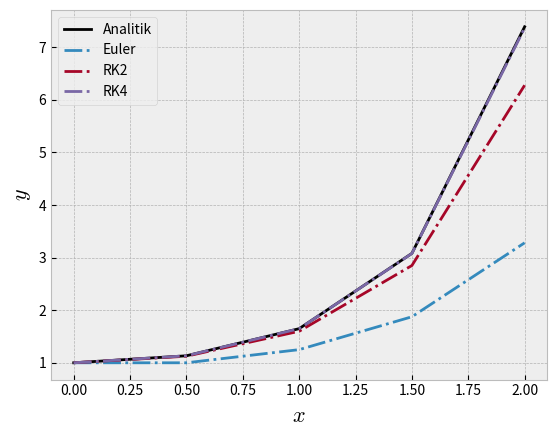

Write Python code to recreate this figure. (Note: this script raises an exception after producing the figure.)
#!/usr/bin/env python

"""
contoh_076.py

Metode Analitik vs RK4 vs RK2 vs Euler

[redacted]
12/21/23
"""
import numpy as np
import matplotlib.pyplot as plt
plt.style.use("bmh")

# Fungsi persamaan diferensial
dfdy = lambda x, y: x * y
f = lambda x: np.exp(x**2/2)

# Metode Euler
def metode_euler(x, y, h, n):
    hasil = [(x, y)]
    for _ in range(n):
        y += h * dfdy(x, y)
        x += h
        hasil.append((x, y))
    return hasil

# Metode RK2 (Runge-Kutta orde 2)
def metode_rk2(x, y, h, n):
    hasil = [(x, y)]
    for _ in range(n):
        K1 = h * dfdy(x, y)
        K2 = h * dfdy(x + h/2, y + K1/2)
        y += K2
        x += h
        hasil.append((x, y))
    return hasil

# Metode RK4 (Runge-Kutta orde 4)
def metode_rk4(x, y, h, n):
    hasil = [(x, y)]
    for _ in range(n):
        K1 = h * dfdy(x, y)
        K2 = h * dfdy(x + h/2, y + K1/2)
        K3 = h * dfdy(x + h/2, y + K2/2)
        K4 = h * dfdy(x + h, y + K3)
        y += (K1 + 2*K2 + 2*K3 + K4) / 6
        x += h
        hasil.append((x, y))
    return hasil

# Solusi Analitik
def solusi_analitik(x_mulai, x_akhir, h):
    nilai_x = np.arange(x_mulai, x_akhir + h, h)
    nilai_y = [f(x) for x in nilai_x]
    return list(zip(nilai_x, nilai_y))

# Parameter
x_mulai = 0
x_akhir = 2
y0 = 1
h = 0.5
n = int((x_akhir - x_mulai) / h)

# Metode Euler
euler_hasil = metode_euler(x_mulai, y0, h, n)

# Metode RK2
rk2_hasil = metode_rk2(x_mulai, y0, h, n)

# Metode RK4
rk4_hasil = metode_rk4(x_mulai, y0, h, n)

# Solusi Analitik
analitik_hasil = solusi_analitik(x_mulai, x_akhir, h)

# Print hasil
print("x \t\t y (Euler) \t y (RK2) \t y (RK4) \t y (analitik)")
for i in range(n+1):
    print("%f \t %f \t %f \t %f \t %f" % (euler_hasil[i][0], euler_hasil[i][1], rk2_hasil[i][1], rk4_hasil[i][1], analitik_hasil[i][1]))

# Plot hasil
plt.plot(*zip(*analitik_hasil), label='Analitik', linewidth=2, color="black")
plt.plot(*zip(*euler_hasil), label='Euler', linestyle= "dashdot")
plt.plot(*zip(*rk2_hasil), label='RK2', linestyle= "dashdot")
plt.plot(*zip(*rk4_hasil), label='RK4', linestyle= "dashdot")
plt.xlabel('$x$', fontsize=16)
plt.ylabel('$y$', fontsize=16)
plt.legend()
plt.savefig("../gambar/gambar073.png", dpi=250)